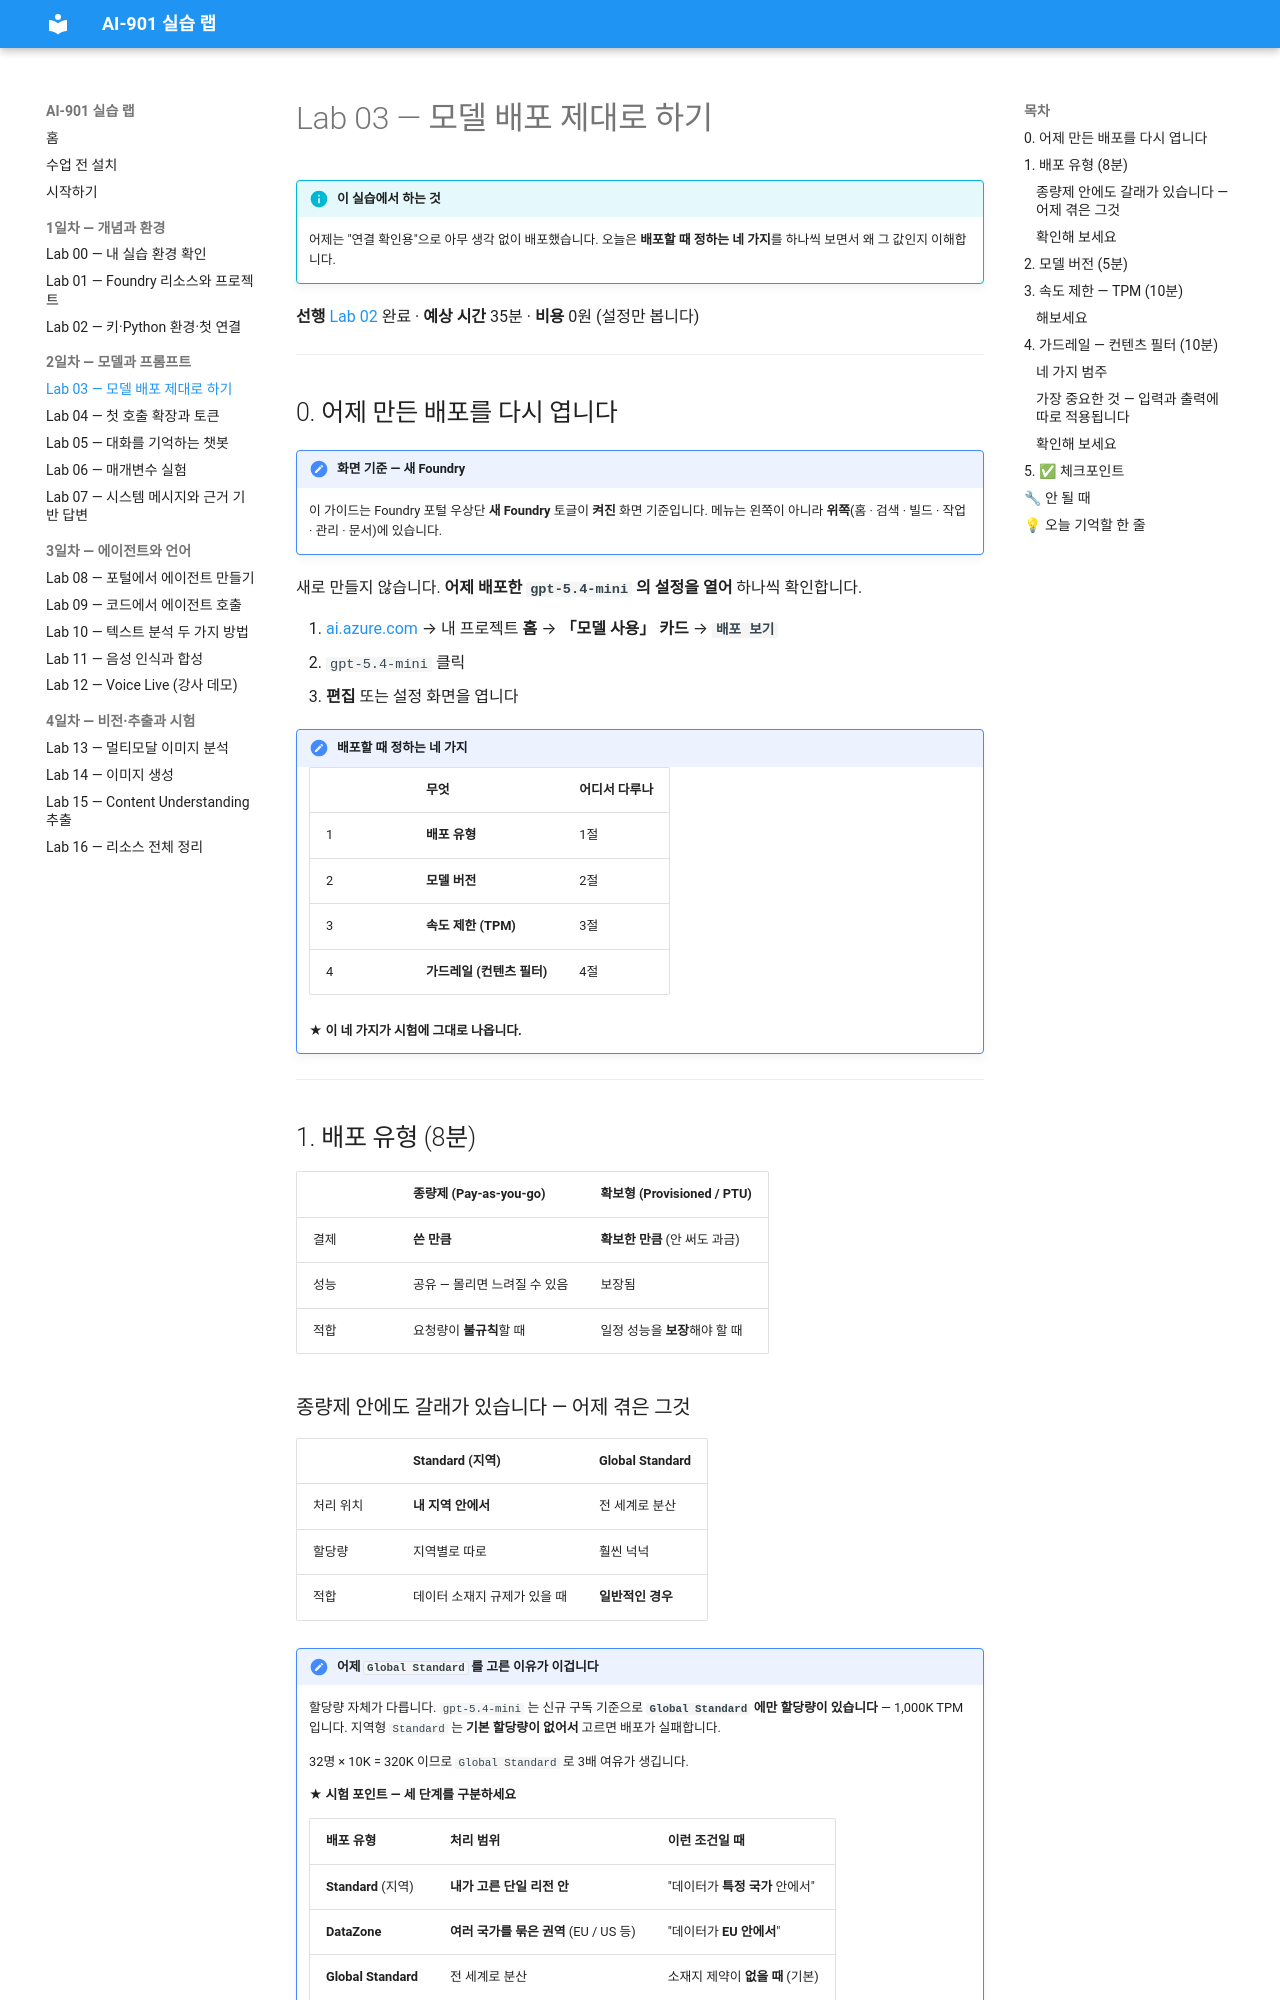

repository: skilleat-labs/ai901-labs · page: labs/lab03-deploy-model/index.html · generator: mkdocs

# Lab 03 — 모델 배포 제대로 하기

!!! info "이 실습에서 하는 것"
    어제는 "연결 확인용"으로 아무 생각 없이 배포했습니다.
    오늘은 **배포할 때 정하는 네 가지**를 하나씩 보면서 왜 그 값인지 이해합니다.

**선행** [Lab 02](lab02-first-call.md) 완료 · **예상 시간** 35분 · **비용** 0원 (설정만 봅니다)

---

## 0. 어제 만든 배포를 다시 엽니다
!!! note "화면 기준 — 새 Foundry"
    이 가이드는 Foundry 포털 우상단 **새 Foundry** 토글이 **켜진** 화면 기준입니다.
    메뉴는 왼쪽이 아니라 **위쪽**(홈 · 검색 · 빌드 · 작업 · 관리 · 문서)에 있습니다.


새로 만들지 않습니다. **어제 배포한 `gpt-5.4-mini` 의 설정을 열어** 하나씩 확인합니다.

1. [ai.azure.com](https://ai.azure.com) → 내 프로젝트 **홈** → **「모델 사용」 카드** → **`배포 보기`**
2. `gpt-5.4-mini` 클릭
3. **편집** 또는 설정 화면을 엽니다

!!! note "배포할 때 정하는 네 가지"
    | | 무엇 | 어디서 다루나 |
    |---|---|---|
    | 1 | **배포 유형** | 1절 |
    | 2 | **모델 버전** | 2절 |
    | 3 | **속도 제한 (TPM)** | 3절 |
    | 4 | **가드레일 (컨텐츠 필터)** | 4절 |

    **★ 이 네 가지가 시험에 그대로 나옵니다.**

---

## 1. 배포 유형 (8분)

| | 종량제 (Pay-as-you-go) | 확보형 (Provisioned / PTU) |
|---|---|---|
| 결제 | **쓴 만큼** | **확보한 만큼** (안 써도 과금) |
| 성능 | 공유 — 몰리면 느려질 수 있음 | 보장됨 |
| 적합 | 요청량이 **불규칙**할 때 | 일정 성능을 **보장**해야 할 때 |
